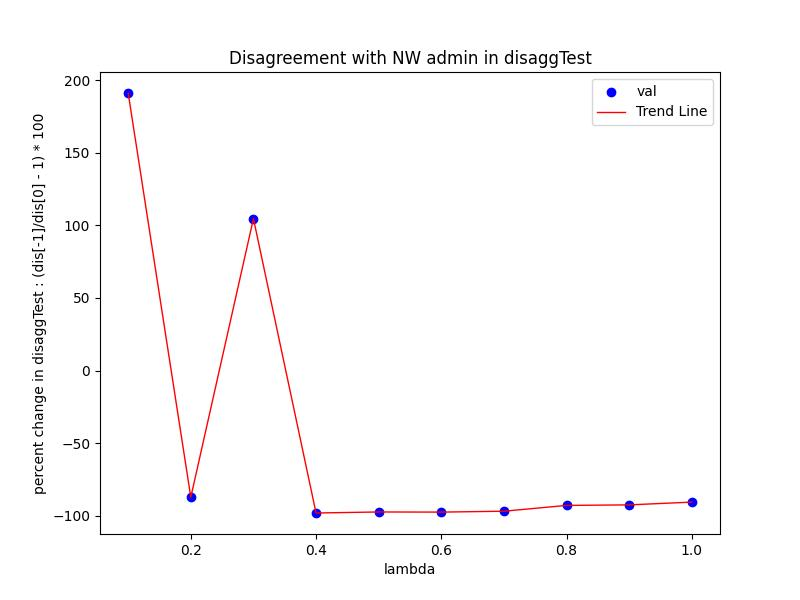

Source data for this figure (header and first rows):
Lambda, val
0.1, 191.1
0.2, -87.23
0.3, 104.6
0.4, -98.08
0.5, -97.36
0.6, -97.47
0.7, -96.84
0.8, -92.85
0.9, -92.49
1.0, -90.58
